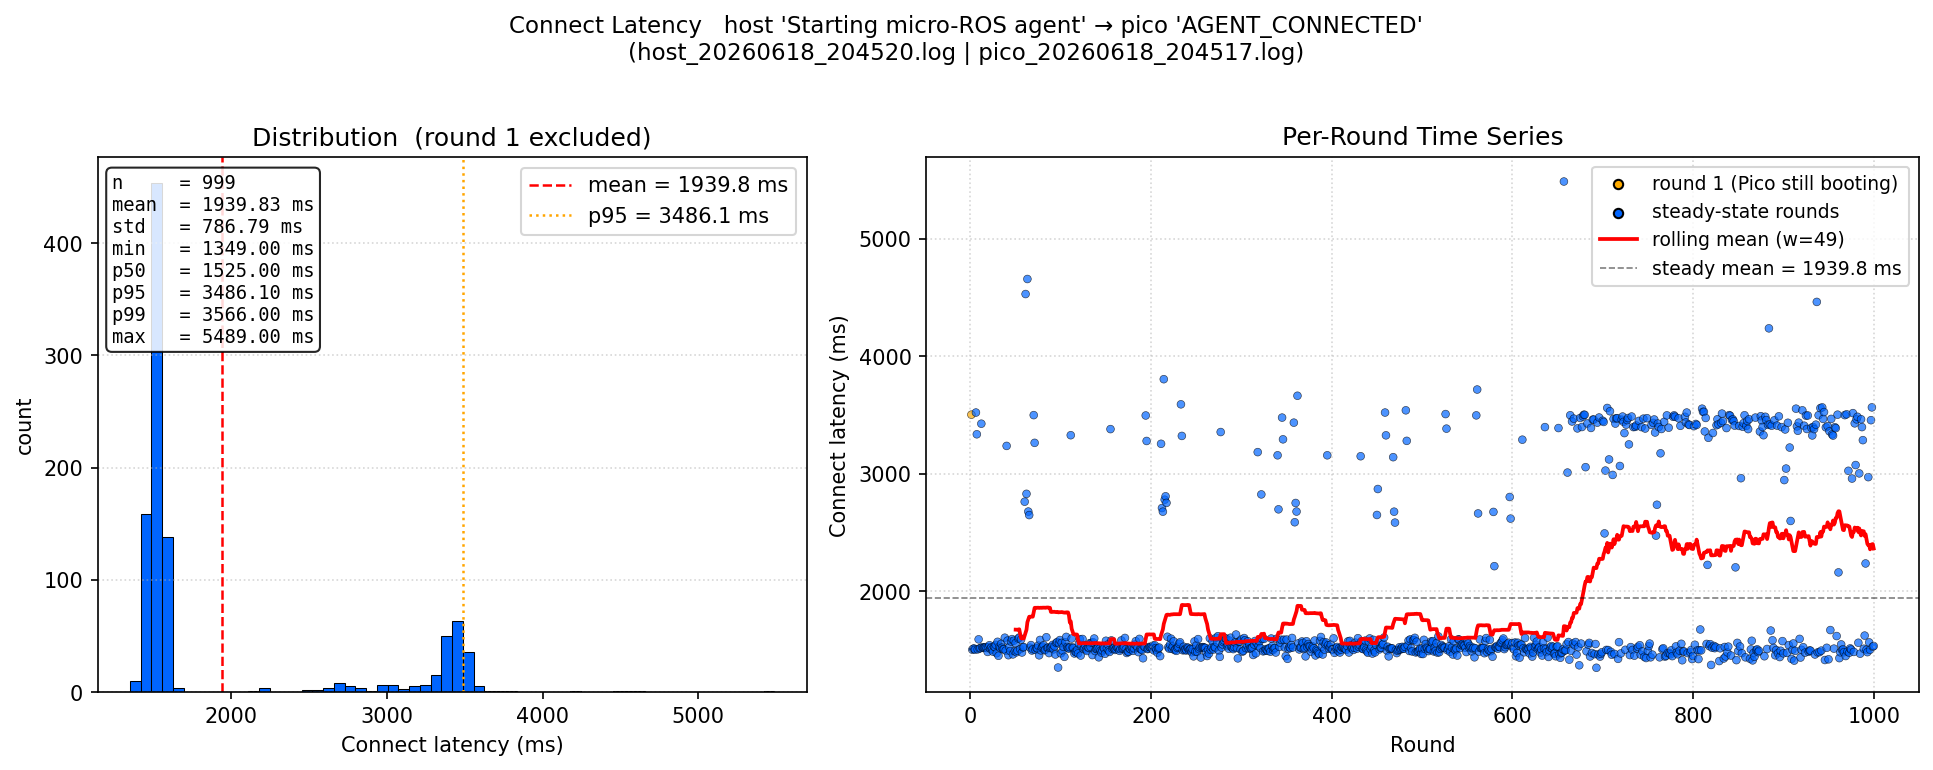

Values plotted in this chart, from the file beside it:
round, connect_latency_ms, excluded_from_stats
1, 3504, True
2, 1503, False
3, 1511, False
4, 1513, False
5, 1503, False
6, 3522, False
7, 3337, False
8, 1506, False
9, 1591, False
10, 1513, False
11, 1517, False
12, 3427, False
13, 1524, False
14, 1518, False
15, 1521, False
16, 1520, False
17, 1525, False
18, 1517, False
19, 1484, False
20, 1525, False
21, 1541, False
22, 1511, False
23, 1521, False
24, 1504, False
25, 1486, False
26, 1529, False
27, 1525, False
28, 1544, False
29, 1473, False
30, 1570, False
31, 1451, False
32, 1528, False
33, 1516, False
34, 1553, False
35, 1520, False
36, 1507, False
37, 1507, False
38, 1605, False
39, 1495, False
40, 3238, False
41, 1580, False
42, 1456, False
43, 1525, False
44, 1491, False
45, 1572, False
46, 1593, False
47, 1463, False
48, 1579, False
49, 1490, False
50, 1559, False
51, 1481, False
52, 1495, False
53, 1598, False
54, 1607, False
55, 1508, False
56, 1589, False
57, 1479, False
58, 1523, False
59, 1525, False
60, 2763, False
... 940 more rows
